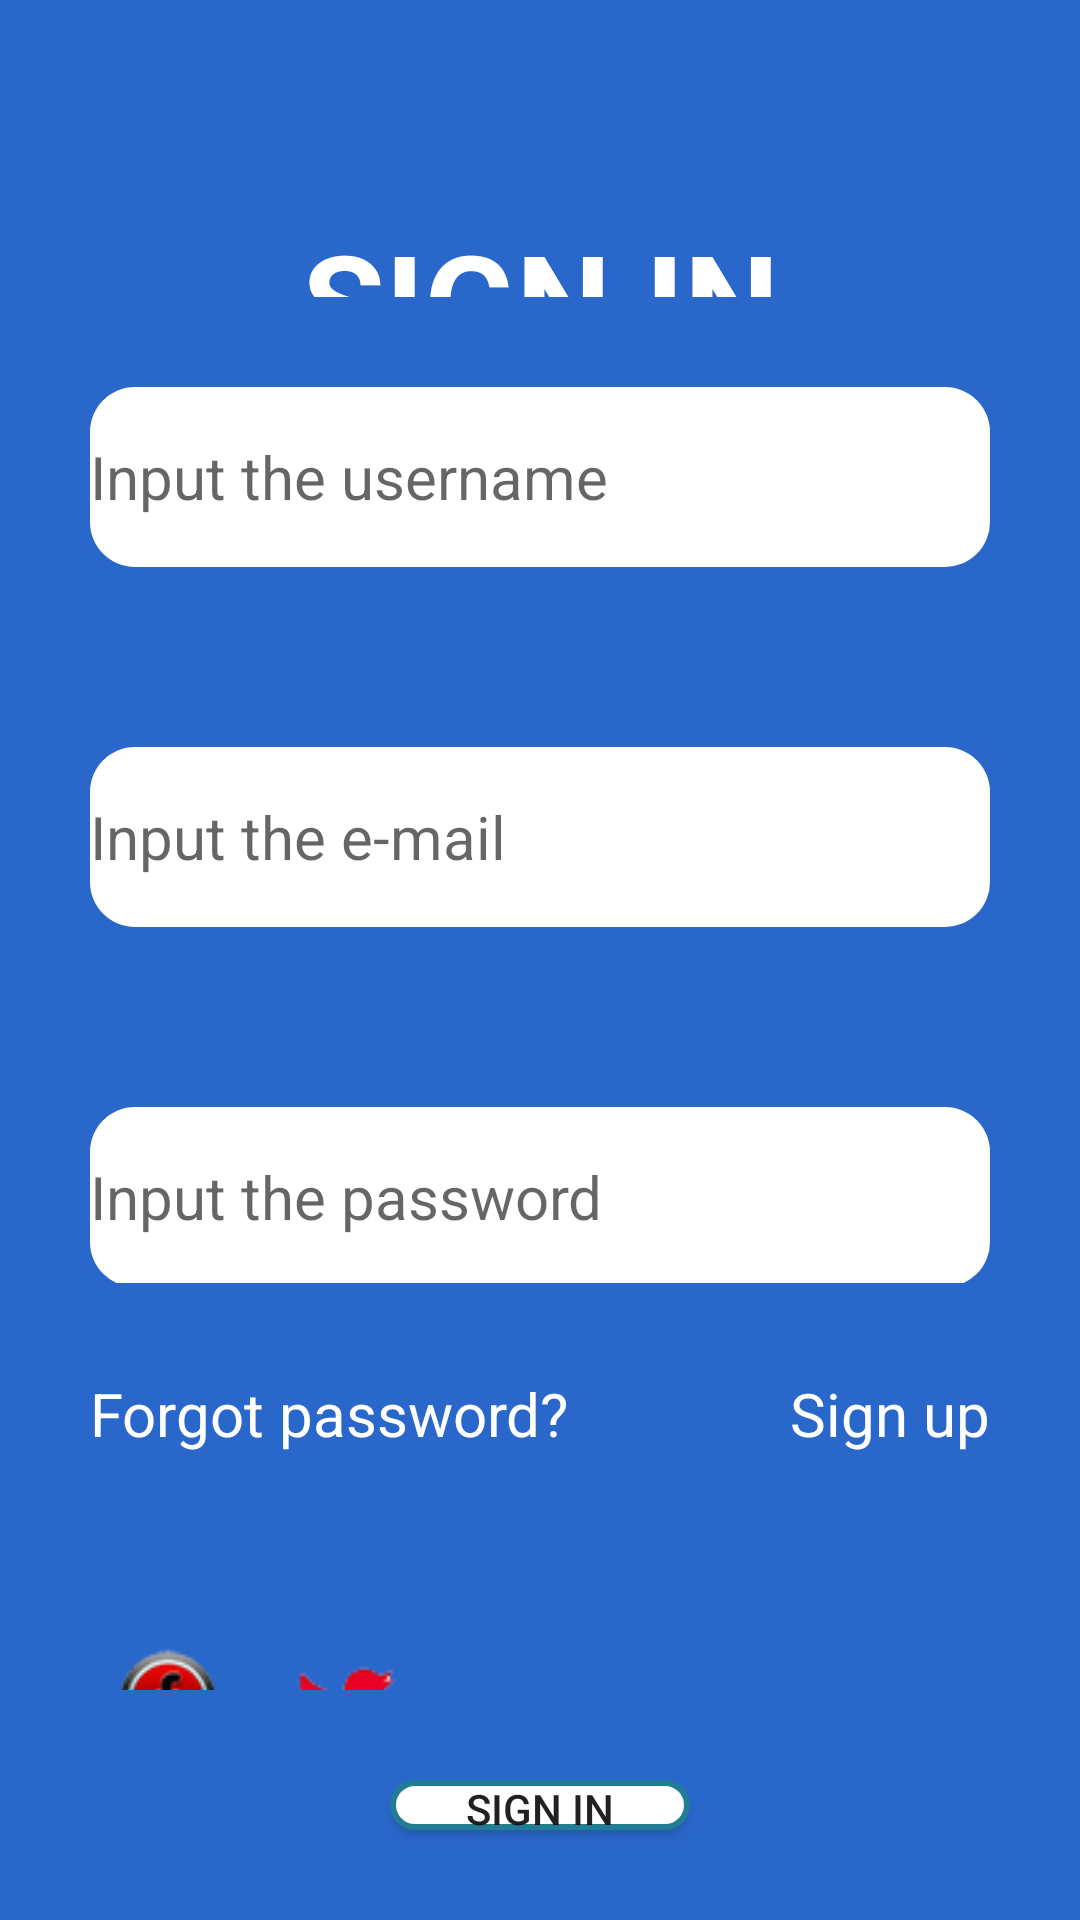

Layout XML and referenced resources for this Android screen:
<!-- AndroidManifest.xml: application theme Theme.FirApp -->
<!-- res/layout/activity_signin.xml -->
<?xml version="1.0" encoding="utf-8"?>
<LinearLayout xmlns:android="http://schemas.android.com/apk/res/android"
    xmlns:app="http://schemas.android.com/apk/res-auto"
    xmlns:tools="http://schemas.android.com/tools"
    android:layout_width="match_parent"
    android:layout_height="match_parent"
    tools:context=".SigninActivity"
    android:orientation="vertical"
    android:background="#2A67CB">

   <LinearLayout
       android:layout_width="match_parent"
       android:layout_height="wrap_content"
       android:orientation="vertical"
       android:layout_weight="1"
       android:id="@+id/title">
           <TextView
               android:layout_width="match_parent"
               android:layout_height="wrap_content"
               android:text="@string/signin_letter"
               android:id="@+id/signin_title"
               android:textColor="@color/white"
               android:textSize="@dimen/signin_size"
               android:gravity="center_horizontal"
               android:layout_marginTop="70dp"
               android:textStyle="bold"/>
   </LinearLayout>
    <LinearLayout
        android:layout_width="match_parent"
        android:layout_height="wrap_content"
        android:layout_weight="1"
        android:orientation="vertical"
        android:id="@+id/edit"
        >
        <EditText
            android:layout_width="match_parent"
            android:layout_height="60dp"
            android:id="@+id/username"
            android:background="@drawable/edit_style"
            android:hint="@string/user_name"
            android:textSize="20sp"
            android:layout_margin="30dp"
            android:textColor="@color/txtcolor"/>

        <EditText
            android:layout_width="match_parent"
            android:layout_height="60dp"
            android:id="@+id/useremail"
            android:background="@drawable/edit_style"
            android:hint="@string/user_email"
            android:layout_margin="30dp"
            android:textSize="20sp"
            android:textColor="@color/txtcolor"/>
        <EditText
            android:layout_width="match_parent"
            android:layout_height="60dp"
            android:id="@+id/userpwd"
            android:background="@drawable/edit_style"
            android:hint="@string/user_pwd"
            android:layout_margin="30dp"
            android:textSize="20sp"
            android:textColor="@color/txtcolor"
            />

    </LinearLayout>

    <LinearLayout
        android:layout_width="match_parent"
        android:layout_height="wrap_content"
        android:layout_weight="1"
        android:orientation="vertical"
        android:id="@+id/third">

            <LinearLayout
                android:layout_width="match_parent"
                android:layout_height="wrap_content"
                android:orientation="horizontal">

                <TextView
                    android:layout_width="wrap_content"
                    android:layout_height="wrap_content"
                    android:id="@+id/forgot"
                    android:text="Forgot password?"
                    android:textColor="@color/white"
                    android:textSize="20sp"
                    android:layout_weight="1"
                    android:layout_margin="30dp"/>
                <TextView
                    android:layout_width="wrap_content"
                    android:layout_height="wrap_content"
                    android:id="@+id/signup"
                    android:text="Sign up"
                    android:textColor="@color/white"
                    android:textSize="20sp"
                    android:layout_margin="30dp"/>

            </LinearLayout>

            <LinearLayout
                android:layout_width="match_parent"
                android:layout_height="wrap_content"
                android:orientation="horizontal"
                android:layout_margin="30dp"
                android:layout_weight="1">

                <ImageView
                    android:layout_width="50dp"
                    android:layout_height="50dp"
                    android:src="@drawable/face"
                    android:id="@+id/face_img"
                    />


                <ImageView
                    android:layout_width="50dp"
                    android:layout_height="50dp"
                    android:src="@drawable/twi"
                    android:id="@+id/twi_img"
                    android:layout_marginLeft="10dp"/>

            </LinearLayout>


    </LinearLayout>

    <LinearLayout
        android:layout_width="match_parent"
        android:layout_height="wrap_content"
        android:orientation="vertical"
        android:layout_weight="1">

        <Button
            android:id="@+id/signin_btn"
            android:layout_width="100dp"
            android:layout_height="wrap_content"
            android:layout_gravity="center"
            android:text="SIGN IN"
            android:layout_marginBottom="30dp"
            android:background="@drawable/btn_style"
            />
    </LinearLayout>


</LinearLayout>
<!-- resources referenced by this layout -->
<resources>
  <color name="txtcolor">#868788</color>
  <color name="white">#FFFFFFFF</color>
  <dimen name="signin_size">45sp</dimen>
  <!-- drawable btn_style (drawable) -->
  <?xml version="1.0" encoding="utf-8"?>
  <shape xmlns:android="http://schemas.android.com/apk/res/android"
      android:shape="rectangle"
      android:padding="1dp">
  
      <solid android:color="#FFFFFF" />
  <corners
          android:bottomRightRadius="15dp"
          android:bottomLeftRadius="15dp"
          android:topLeftRadius="15dp"
          android:topRightRadius="15dp" />
      <stroke android:width="2dp" android:color="#ff207d94" />
  </shape>
  <!-- drawable edit_style (drawable) -->
  <?xml version="1.0" encoding="utf-8"?>
      <shape xmlns:android="http://schemas.android.com/apk/res/android"
          android:shape="rectangle"
          android:padding="10dp">
  
          <solid android:color="#FFFFFF" />
          <corners
              android:bottomRightRadius="15dp"
              android:bottomLeftRadius="15dp"
              android:topLeftRadius="15dp"
              android:topRightRadius="15dp" />
      </shape>
  <!-- drawable face: png bitmap (drawable-mdpi, 7320 bytes) -->
  <!-- drawable twi: png bitmap (drawable-hdpi, 3707 bytes) -->
  <string name="signin_letter">SIGN IN</string>
  <string name="user_email">Input the e-mail</string>
  <string name="user_name">Input the username</string>
  <string name="user_pwd">Input the password</string>
  <style name="Theme.FirApp" parent="Theme.MaterialComponents.DayNight.NoActionBar">
  
          
          <item name="colorPrimary">#FF2A67CB</item>
          <item name="colorPrimaryVariant">@color/purple_700</item>
          <item name="colorOnPrimary">@color/white</item>
          
          <item name="colorSecondary">@color/teal_200</item>
          <item name="colorSecondaryVariant">@color/teal_700</item>
          <item name="colorOnSecondary">@color/black</item>
          
          <item name="android:statusBarColor" tools:targetApi="l">?attr/colorPrimaryVariant</item>
          
  
  
      </style>
  <color name="purple_700">#FF2A67CB</color>
  <color name="teal_200">#FF03DAC5</color>
  <color name="teal_700">#FF018786</color>
  <color name="black">#FF000000</color>
</resources>
